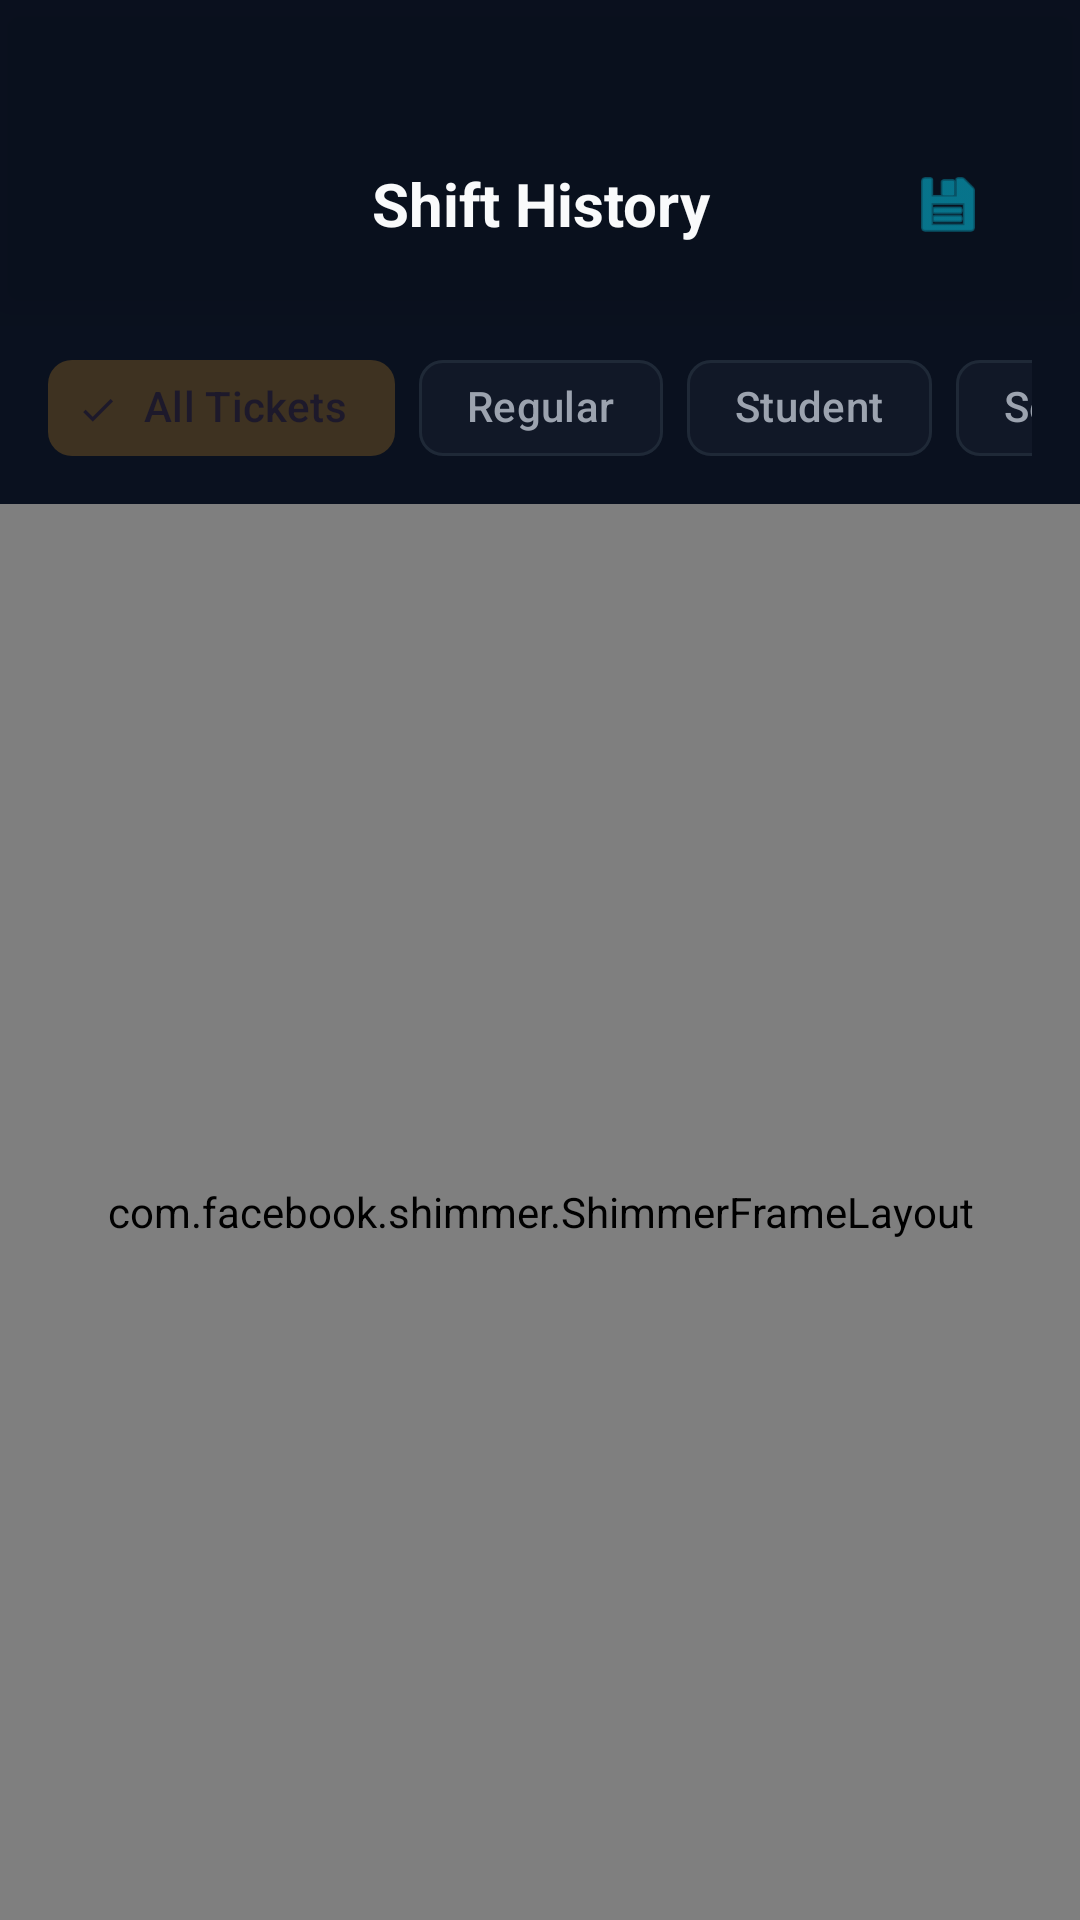

This screen was rendered from an Android layout file. Write that file and the resources it references.
<!-- AndroidManifest.xml: application theme Theme.POSSantransBusTicketingSystemApp -->
<!-- res/layout/activity_ticket_history.xml -->
<?xml version="1.0" encoding="utf-8"?>
<androidx.constraintlayout.widget.ConstraintLayout
    xmlns:android="http://schemas.android.com/apk/res/android"
    xmlns:app="http://schemas.android.com/apk/res-auto"
    xmlns:tools="http://schemas.android.com/tools"
    android:layout_width="match_parent"
    android:layout_height="match_parent"
    android:background="@color/buscorp_background"
    tools:context=".TicketHistoryActivity">

    
    <LinearLayout
        android:id="@+id/topBar"
        android:layout_width="match_parent"
        android:layout_height="wrap_content"
        android:orientation="horizontal"
        android:gravity="center_vertical"
        android:paddingTop="48dp"
        android:paddingBottom="16dp"
        android:paddingHorizontal="24dp"
        android:background="#660A111F"
        android:elevation="8dp"
        app:layout_constraintTop_toTopOf="parent">
        
        <ImageView
            android:id="@+id/btnBack"
            android:layout_width="40dp"
            android:layout_height="40dp"
            android:padding="8dp"
            android:src="@drawable/btn_back_selector"
            android:background="?attr/selectableItemBackgroundBorderless"
            app:tint="@color/text_primary"/>
            
        <TextView
            android:layout_width="0dp"
            android:layout_height="wrap_content"
            android:layout_weight="1"
            android:text="Shift History"
            android:textColor="@color/text_primary"
            android:textSize="20sp"
            android:textStyle="bold"
            android:gravity="center"/>
            
        
        <ImageView
            android:id="@+id/btnExport"
            android:layout_width="40dp"
            android:layout_height="40dp"
            android:padding="8dp"
            android:src="@android:drawable/ic_menu_save"
            android:background="?attr/selectableItemBackgroundBorderless"
            app:tint="@color/buscorp_cyan"/>
    </LinearLayout>

    
    <HorizontalScrollView
        android:id="@+id/filterScroll"
        android:layout_width="match_parent"
        android:layout_height="wrap_content"
        android:scrollbars="none"
        android:paddingHorizontal="16dp"
        android:paddingVertical="8dp"
        app:layout_constraintTop_toBottomOf="@id/topBar">
        
        <com.google.android.material.chip.ChipGroup
            android:id="@+id/chipGroupFilters"
            android:layout_width="wrap_content"
            android:layout_height="wrap_content"
            app:singleSelection="true">
            
            <com.google.android.material.chip.Chip
                android:id="@+id/chipAll"
                android:layout_width="wrap_content"
                android:layout_height="wrap_content"
                android:text="All Tickets"
                android:checked="true"
                style="@style/Widget.Material3.Chip.Filter"/>
                
            <com.google.android.material.chip.Chip
                android:id="@+id/chipRegular"
                android:layout_width="wrap_content"
                android:layout_height="wrap_content"
                android:text="Regular"
                style="@style/Widget.Material3.Chip.Filter"/>
                
            <com.google.android.material.chip.Chip
                android:id="@+id/chipStudent"
                android:layout_width="wrap_content"
                android:layout_height="wrap_content"
                android:text="Student"
                style="@style/Widget.Material3.Chip.Filter"/>
                
            <com.google.android.material.chip.Chip
                android:id="@+id/chipDiscounted"
                android:layout_width="wrap_content"
                android:layout_height="wrap_content"
                android:text="Senior/PWD"
                style="@style/Widget.Material3.Chip.Filter"/>
                
        </com.google.android.material.chip.ChipGroup>
    </HorizontalScrollView>

    
    <com.facebook.shimmer.ShimmerFrameLayout
        android:id="@+id/shimmerLayout"
        android:layout_width="match_parent"
        android:layout_height="0dp"
        app:shimmer_duration="1200"
        app:layout_constraintTop_toBottomOf="@id/filterScroll"
        app:layout_constraintBottom_toBottomOf="parent">
        
        <LinearLayout
            android:layout_width="match_parent"
            android:layout_height="wrap_content"
            android:orientation="vertical"
            android:padding="16dp">
            
            
            <View android:layout_width="match_parent" android:layout_height="80dp" android:background="@drawable/glass_panel_login" android:layout_marginBottom="12dp" android:alpha="0.3"/>
            <View android:layout_width="match_parent" android:layout_height="80dp" android:background="@drawable/glass_panel_login" android:layout_marginBottom="12dp" android:alpha="0.3"/>
            <View android:layout_width="match_parent" android:layout_height="80dp" android:background="@drawable/glass_panel_login" android:layout_marginBottom="12dp" android:alpha="0.3"/>
            <View android:layout_width="match_parent" android:layout_height="80dp" android:background="@drawable/glass_panel_login" android:layout_marginBottom="12dp" android:alpha="0.3"/>
            <View android:layout_width="match_parent" android:layout_height="80dp" android:background="@drawable/glass_panel_login" android:alpha="0.3"/>
        </LinearLayout>
    </com.facebook.shimmer.ShimmerFrameLayout>

    
    <androidx.recyclerview.widget.RecyclerView
        android:id="@+id/rvHistory"
        android:layout_width="match_parent"
        android:layout_height="0dp"
        android:padding="16dp"
        android:clipToPadding="false"
        android:visibility="gone"
        app:layout_constraintTop_toBottomOf="@id/filterScroll"
        app:layout_constraintBottom_toBottomOf="parent"
        tools:listitem="@layout/item_ticket_history"/>

    
    <TextView
        android:id="@+id/tvEmptyState"
        android:layout_width="wrap_content"
        android:layout_height="wrap_content"
        android:text="No tickets found for this filter."
        android:textColor="@color/text_secondary"
        android:visibility="gone"
        app:layout_constraintTop_toTopOf="parent"
        app:layout_constraintBottom_toBottomOf="parent"
        app:layout_constraintStart_toStartOf="parent"
        app:layout_constraintEnd_toEndOf="parent"/>

</androidx.constraintlayout.widget.ConstraintLayout>
<!-- res/layout/item_ticket_history.xml (included above) -->
<?xml version="1.0" encoding="utf-8"?>
<LinearLayout
    xmlns:android="http://schemas.android.com/apk/res/android"
    android:layout_width="match_parent"
    android:layout_height="wrap_content"
    android:orientation="horizontal"
    android:background="@drawable/glass_panel_login"
    android:padding="16dp"
    android:layout_marginBottom="12dp"
    android:gravity="center_vertical">

    <LinearLayout
        android:layout_width="0dp"
        android:layout_height="wrap_content"
        android:layout_weight="1"
        android:orientation="vertical">
        
        <TextView
            android:id="@+id/tvRoute"
            android:layout_width="wrap_content"
            android:layout_height="wrap_content"
            android:text="Origin - Destination"
            android:textColor="@color/text_primary"
            android:textSize="16sp"
            android:textStyle="bold"/>
            
        <LinearLayout
            android:layout_width="wrap_content"
            android:layout_height="wrap_content"
            android:orientation="horizontal"
            android:layout_marginTop="4dp">
            
            <TextView
                android:id="@+id/tvType"
                android:layout_width="wrap_content"
                android:layout_height="wrap_content"
                android:text="Regular"
                android:textColor="@color/buscorp_cyan"
                android:textSize="12sp"
                android:background="#3306B6D4"
                android:paddingHorizontal="8dp"
                android:paddingVertical="2dp"
                android:layout_marginRight="8dp"/>
                
            <TextView
                android:id="@+id/tvTime"
                android:layout_width="wrap_content"
                android:layout_height="wrap_content"
                android:text="10:45 AM"
                android:textColor="@color/text_secondary"
                android:textSize="12sp"/>
        </LinearLayout>
    </LinearLayout>
    
    <TextView
        android:id="@+id/tvFare"
        android:layout_width="wrap_content"
        android:layout_height="wrap_content"
        android:text="₱25.00"
        android:textColor="@color/text_primary"
        android:textSize="18sp"
        android:textStyle="bold"/>

</LinearLayout>
<!-- resources referenced by this layout -->
<resources>
  <color name="buscorp_background">#0A111F</color>
  <color name="buscorp_cyan">#06B6D4</color>
  <color name="text_primary">#F9FAFB</color>
  <color name="text_secondary">#9CA3AF</color>
  <!-- drawable glass_panel_login (drawable) -->
  <?xml version="1.0" encoding="utf-8"?>
  <shape xmlns:android="http://schemas.android.com/apk/res/android"
      android:shape="rectangle">
      <corners android:radius="24dp"/>
      <solid android:color="@color/buscorp_surface"/>
      <stroke android:width="1dp" android:color="@color/buscorp_glass_strong"/>
  </shape>
  <style name="Theme.POSSantransBusTicketingSystemApp" parent="Theme.BusCorp.DayNight.NoActionBar" />
  <color name="buscorp_surface">#111827</color>
  <color name="buscorp_glass_strong">#24FFFFFF</color>
  <color name="buscorp_primary">#2563EB</color>
  <color name="white">#FFFFFFFF</color>
  <color name="buscorp_primary_dark">#1D4ED8</color>
  <color name="buscorp_gold">#F59E0B</color>
  <color name="text_inverse">#0A111F</color>
  <color name="buscorp_gold_20">#33F59E0B</color>
  <color name="buscorp_danger">#EF4444</color>
  <color name="buscorp_surface2">#1A2235</color>
  <color name="buscorp_divider">#1F2937</color>
  <color name="nav_surface">#0D1520</color>
  <style name="Widget.BusCorp.TextInputLayout" parent="Widget.Material3.TextInputLayout.OutlinedBox">
          <item name="boxBackgroundColor">@color/buscorp_glass</item>
          <item name="boxStrokeColor">@color/buscorp_divider</item>
          <item name="boxStrokeWidth">1dp</item>
          <item name="boxStrokeWidthFocused">2dp</item>
          <item name="boxCornerRadiusTopStart">12dp</item>
          <item name="boxCornerRadiusTopEnd">12dp</item>
          <item name="boxCornerRadiusBottomStart">12dp</item>
          <item name="boxCornerRadiusBottomEnd">12dp</item>
          <item name="hintTextColor">@color/text_secondary</item>
          <item name="android:textColorHint">@color/text_muted</item>
          <item name="startIconTint">@color/text_secondary</item>
          <item name="endIconTint">@color/text_secondary</item>
      </style>
  <style name="Widget.BusCorp.Button.Primary" parent="Widget.Material3.Button">
          <item name="backgroundTint">@color/buscorp_primary</item>
          <item name="android:textColor">@color/white</item>
          <item name="android:textSize">15sp</item>
          <item name="android:letterSpacing">0.04</item>
          <item name="cornerRadius">14dp</item>
          <item name="android:paddingTop">14dp</item>
          <item name="android:paddingBottom">14dp</item>
          <item name="rippleColor">@color/buscorp_primary_20</item>
          <item name="android:stateListAnimator">@null</item>
      </style>
  <style name="Widget.BusCorp.BottomNav" parent="Widget.Material3.BottomNavigationView">
          <item name="android:background">@color/nav_surface</item>
          <item name="itemIconTint">@color/nav_icon_tint</item>
          <item name="itemTextColor">@color/nav_icon_tint</item>
      </style>
  <color name="buscorp_glass">#0FFFFFFF</color>
  <color name="text_muted">#4B5563</color>
  <color name="buscorp_primary_20">#332563EB</color>
</resources>
